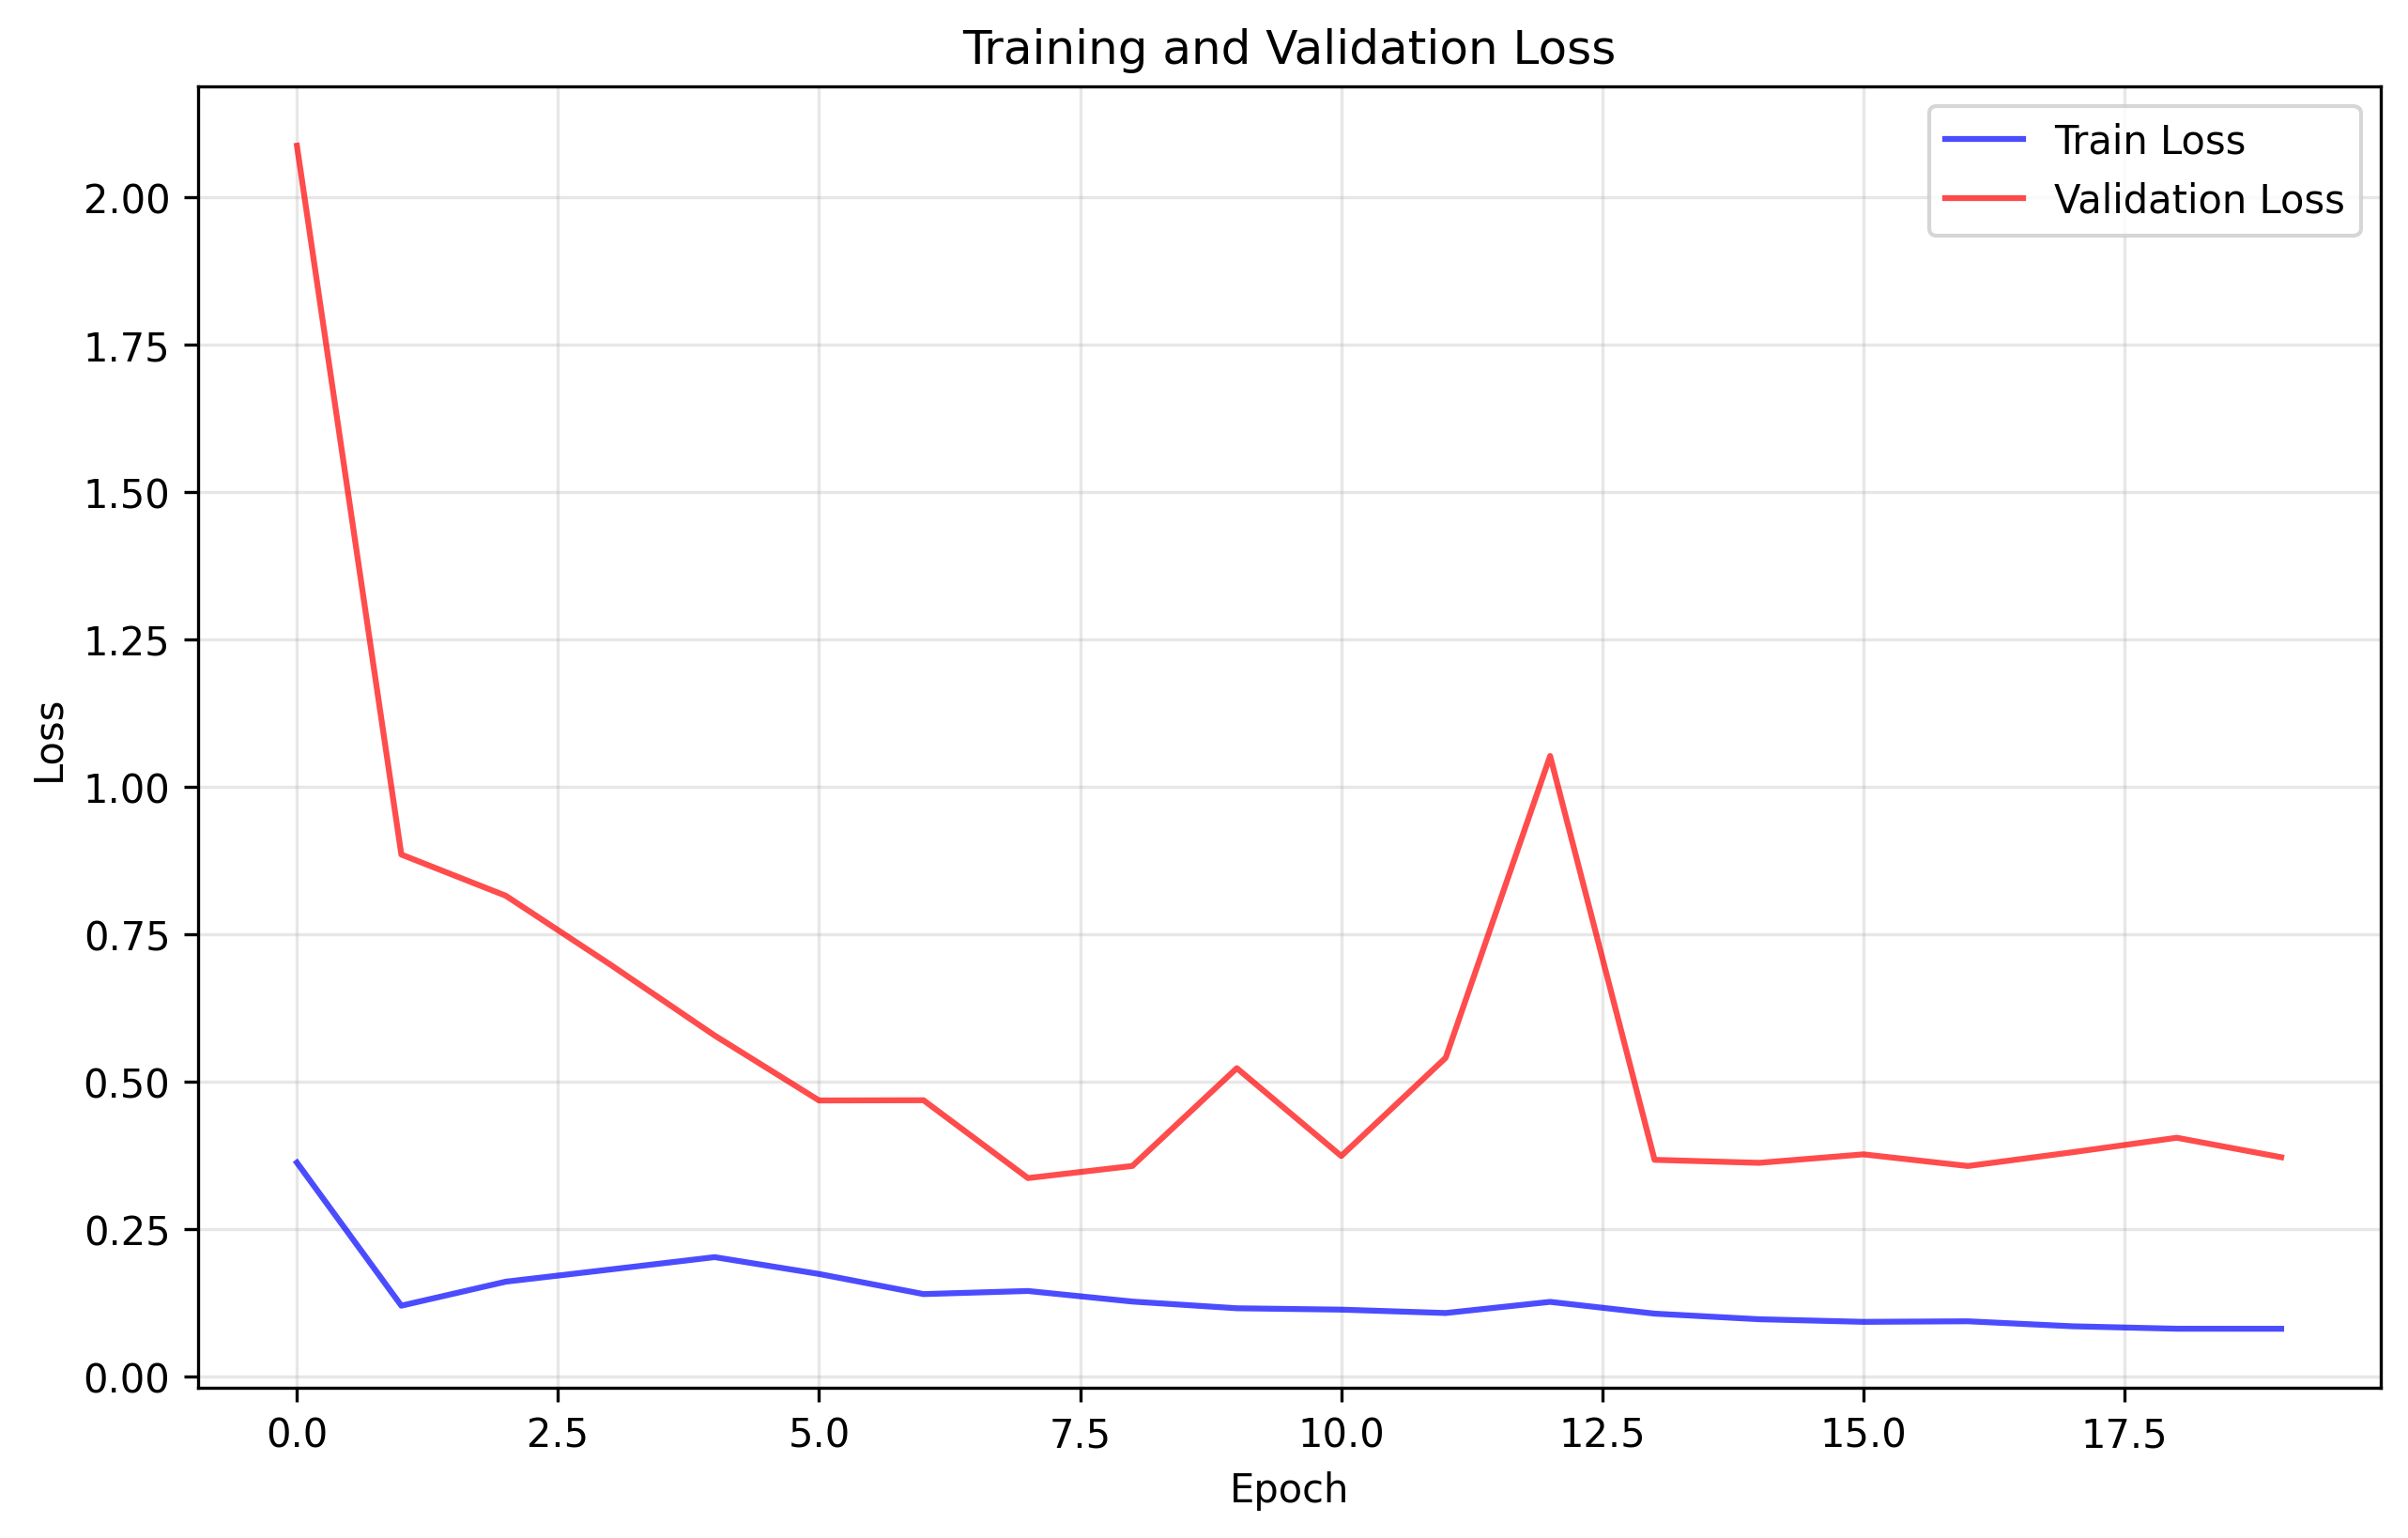

The file beside this chart, header and first rows:
train_loss, val_loss
0.3625, 2.087
0.1197, 0.8849
0.1604, 0.8151
0.1811, 0.6984
0.202, 0.578
0.1735, 0.4678
0.1394, 0.4682
0.1446, 0.3361
0.1267, 0.3567
0.1153, 0.5226
0.113, 0.3735
0.1073, 0.5402
0.1262, 1.052
0.1062, 0.3671
0.09669, 0.362
0.09227, 0.3764
0.09322, 0.3566
0.08476, 0.3799
0.08059, 0.4045
0.08053, 0.3715
